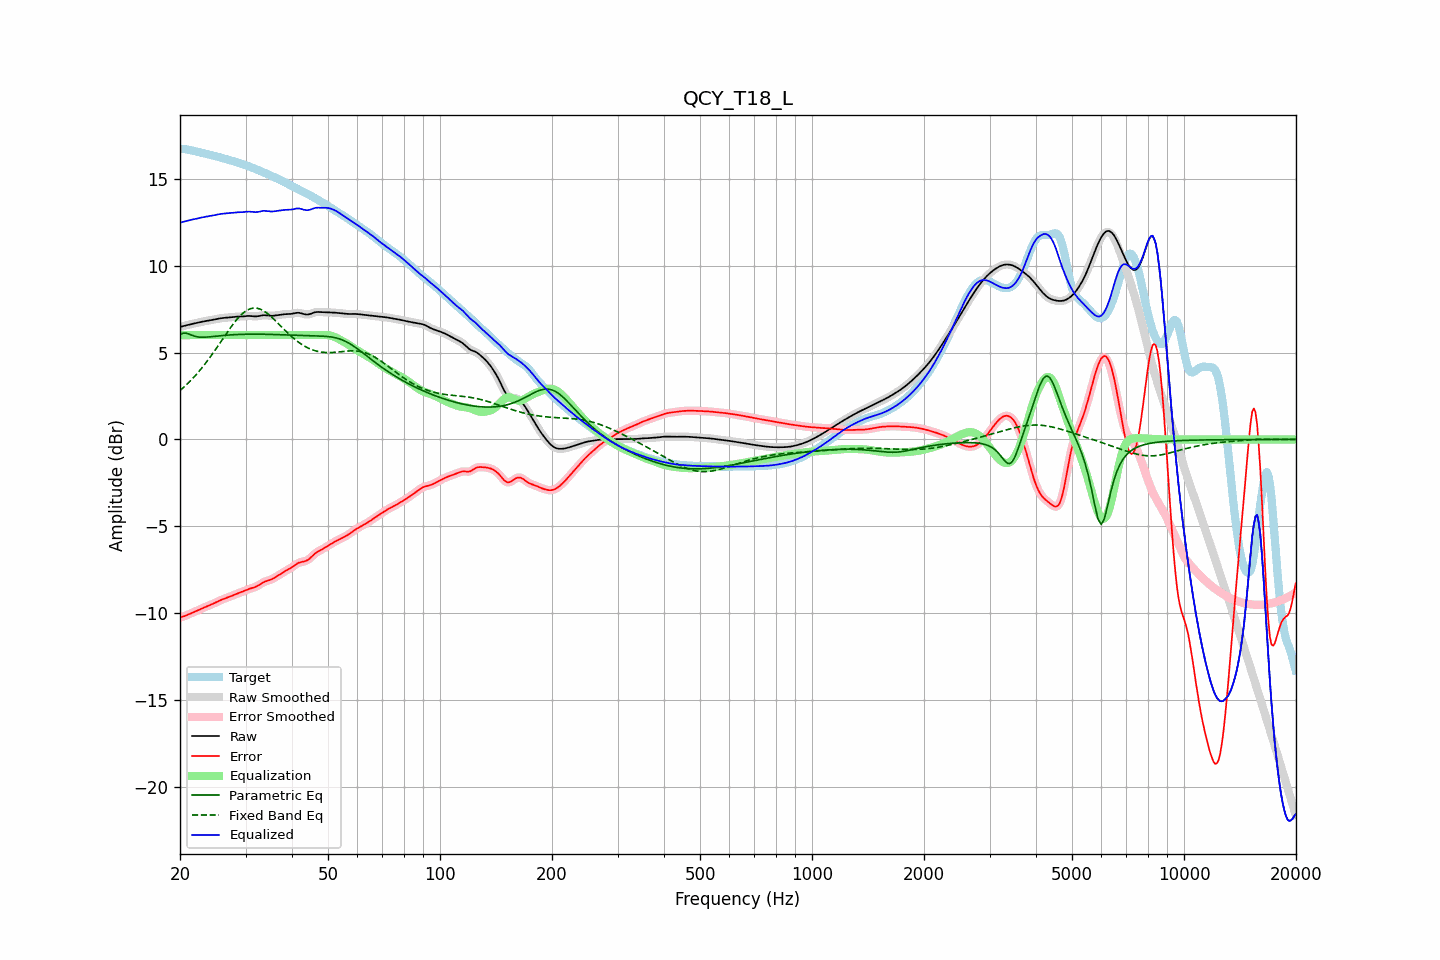

Values plotted in this chart, from the file beside it:
frequency, raw, error, smoothed, error_smoothed, equalization, parametric_eq, fixed_band_eq, equalized_raw, equalized_smoothed, target
20.00, 6.47, -10.25, 6.47, -10.25, 6.00, 6.02, 2.81, 12.47, 12.47, 16.72
20.20, 6.49, -10.22, 6.49, -10.22, 6.00, 6.07, 2.89, 12.49, 12.49, 16.71
20.40, 6.52, -10.19, 6.52, -10.19, 6.00, 6.12, 2.97, 12.52, 12.52, 16.70
20.61, 6.54, -10.15, 6.54, -10.15, 6.00, 6.12, 3.06, 12.54, 12.54, 16.70
20.81, 6.57, -10.12, 6.57, -10.12, 6.00, 6.11, 3.14, 12.57, 12.57, 16.68
21.02, 6.59, -10.08, 6.59, -10.08, 6.00, 6.08, 3.23, 12.59, 12.59, 16.66
21.23, 6.61, -10.04, 6.61, -10.04, 6.00, 6.04, 3.32, 12.61, 12.61, 16.65
21.44, 6.63, -10.00, 6.63, -10.00, 6.00, 6.00, 3.42, 12.63, 12.63, 16.63
21.66, 6.65, -9.96, 6.65, -9.96, 6.00, 5.97, 3.52, 12.65, 12.65, 16.61
21.87, 6.67, -9.91, 6.67, -9.91, 6.00, 5.94, 3.62, 12.67, 12.67, 16.59
22.09, 6.69, -9.87, 6.69, -9.87, 6.00, 5.92, 3.72, 12.69, 12.69, 16.57
22.31, 6.71, -9.83, 6.71, -9.83, 6.00, 5.90, 3.83, 12.71, 12.71, 16.54
22.54, 6.74, -9.79, 6.74, -9.79, 6.00, 5.89, 3.93, 12.74, 12.74, 16.52
22.76, 6.76, -9.74, 6.76, -9.74, 6.00, 5.88, 4.05, 12.76, 12.76, 16.50
22.99, 6.77, -9.70, 6.77, -9.70, 6.00, 5.88, 4.16, 12.77, 12.77, 16.48
23.22, 6.79, -9.66, 6.79, -9.66, 6.00, 5.88, 4.28, 12.79, 12.79, 16.46
23.45, 6.81, -9.63, 6.81, -9.63, 6.00, 5.88, 4.39, 12.81, 12.81, 16.43
23.69, 6.82, -9.59, 6.82, -9.59, 6.00, 5.89, 4.52, 12.82, 12.82, 16.41
23.92, 6.84, -9.55, 6.84, -9.55, 6.00, 5.90, 4.64, 12.84, 12.84, 16.39
24.16, 6.86, -9.51, 6.86, -9.51, 6.00, 5.91, 4.77, 12.86, 12.86, 16.37
24.40, 6.87, -9.47, 6.87, -9.47, 6.00, 5.91, 4.89, 12.87, 12.87, 16.35
24.65, 6.89, -9.43, 6.89, -9.43, 6.00, 5.92, 5.03, 12.89, 12.89, 16.32
24.89, 6.91, -9.39, 6.91, -9.39, 6.00, 5.93, 5.16, 12.91, 12.91, 16.30
25.14, 6.93, -9.34, 6.93, -9.34, 6.00, 5.94, 5.29, 12.93, 12.93, 16.27
25.39, 6.95, -9.30, 6.95, -9.30, 6.00, 5.95, 5.43, 12.95, 12.95, 16.25
25.65, 6.96, -9.25, 6.96, -9.25, 6.00, 5.96, 5.56, 12.96, 12.96, 16.22
25.91, 6.98, -9.22, 6.98, -9.22, 6.00, 5.97, 5.70, 12.98, 12.98, 16.19
26.16, 6.99, -9.18, 6.99, -9.18, 6.00, 5.98, 5.84, 12.99, 12.99, 16.17
26.43, 7.00, -9.15, 7.00, -9.15, 6.00, 5.99, 5.97, 13.00, 13.00, 16.14
26.69, 7.01, -9.11, 7.01, -9.11, 6.00, 6.00, 6.11, 13.01, 13.01, 16.12
26.96, 7.01, -9.08, 7.01, -9.08, 6.00, 6.00, 6.24, 13.01, 13.01, 16.09
27.23, 7.02, -9.04, 7.02, -9.04, 6.00, 6.01, 6.37, 13.02, 13.02, 16.07
27.50, 7.04, -9.00, 7.04, -9.00, 6.00, 6.02, 6.50, 13.04, 13.04, 16.04
27.77, 7.05, -8.97, 7.05, -8.97, 6.00, 6.02, 6.62, 13.05, 13.05, 16.01
28.05, 7.05, -8.93, 7.05, -8.93, 6.00, 6.03, 6.75, 13.05, 13.05, 15.98
28.33, 7.06, -8.89, 7.06, -8.89, 6.00, 6.03, 6.86, 13.06, 13.06, 15.95
28.62, 7.06, -8.85, 7.06, -8.86, 6.00, 6.04, 6.97, 13.06, 13.06, 15.92
28.90, 7.07, -8.82, 7.07, -8.82, 6.00, 6.04, 7.07, 13.07, 13.07, 15.89
29.19, 7.07, -8.79, 7.07, -8.79, 6.00, 6.04, 7.16, 13.07, 13.07, 15.86
29.48, 7.07, -8.75, 7.07, -8.75, 6.00, 6.05, 7.25, 13.07, 13.07, 15.83
29.78, 7.08, -8.71, 7.08, -8.71, 6.00, 6.05, 7.33, 13.08, 13.08, 15.80
30.08, 7.09, -8.67, 7.09, -8.67, 6.00, 6.05, 7.39, 13.09, 13.09, 15.77
30.38, 7.10, -8.63, 7.10, -8.63, 6.00, 6.05, 7.45, 13.10, 13.10, 15.74
30.68, 7.10, -8.60, 7.10, -8.60, 6.00, 6.05, 7.49, 13.10, 13.10, 15.70
30.99, 7.10, -8.57, 7.10, -8.57, 6.00, 6.05, 7.53, 13.10, 13.10, 15.67
31.30, 7.09, -8.54, 7.09, -8.54, 6.00, 6.05, 7.55, 13.09, 13.09, 15.63
31.61, 7.08, -8.51, 7.08, -8.51, 6.00, 6.05, 7.56, 13.08, 13.08, 15.59
31.93, 7.07, -8.48, 7.08, -8.48, 6.00, 6.05, 7.56, 13.07, 13.08, 15.56
32.24, 7.08, -8.44, 7.08, -8.44, 6.00, 6.05, 7.55, 13.08, 13.08, 15.52
32.57, 7.09, -8.38, 7.10, -8.38, 6.00, 6.05, 7.52, 13.09, 13.10, 15.48
32.89, 7.12, -8.32, 7.12, -8.32, 6.00, 6.05, 7.49, 13.12, 13.12, 15.44
33.22, 7.13, -8.26, 7.13, -8.26, 6.00, 6.05, 7.45, 13.13, 13.13, 15.40
33.55, 7.15, -8.21, 7.14, -8.21, 6.00, 6.05, 7.40, 13.15, 13.14, 15.36
33.89, 7.14, -8.17, 7.14, -8.17, 6.00, 6.05, 7.34, 13.14, 13.14, 15.32
34.23, 7.13, -8.14, 7.13, -8.14, 6.00, 6.05, 7.27, 13.13, 13.13, 15.28
34.57, 7.12, -8.12, 7.12, -8.12, 6.00, 6.04, 7.20, 13.12, 13.12, 15.24
34.92, 7.11, -8.09, 7.11, -8.09, 6.00, 6.04, 7.12, 13.11, 13.11, 15.20
35.27, 7.11, -8.05, 7.11, -8.05, 6.00, 6.04, 7.04, 13.11, 13.11, 15.16
35.62, 7.11, -8.00, 7.12, -8.00, 6.00, 6.04, 6.95, 13.11, 13.12, 15.11
35.97, 7.13, -7.94, 7.13, -7.94, 6.00, 6.03, 6.86, 13.13, 13.13, 15.07
... 635 more rows
